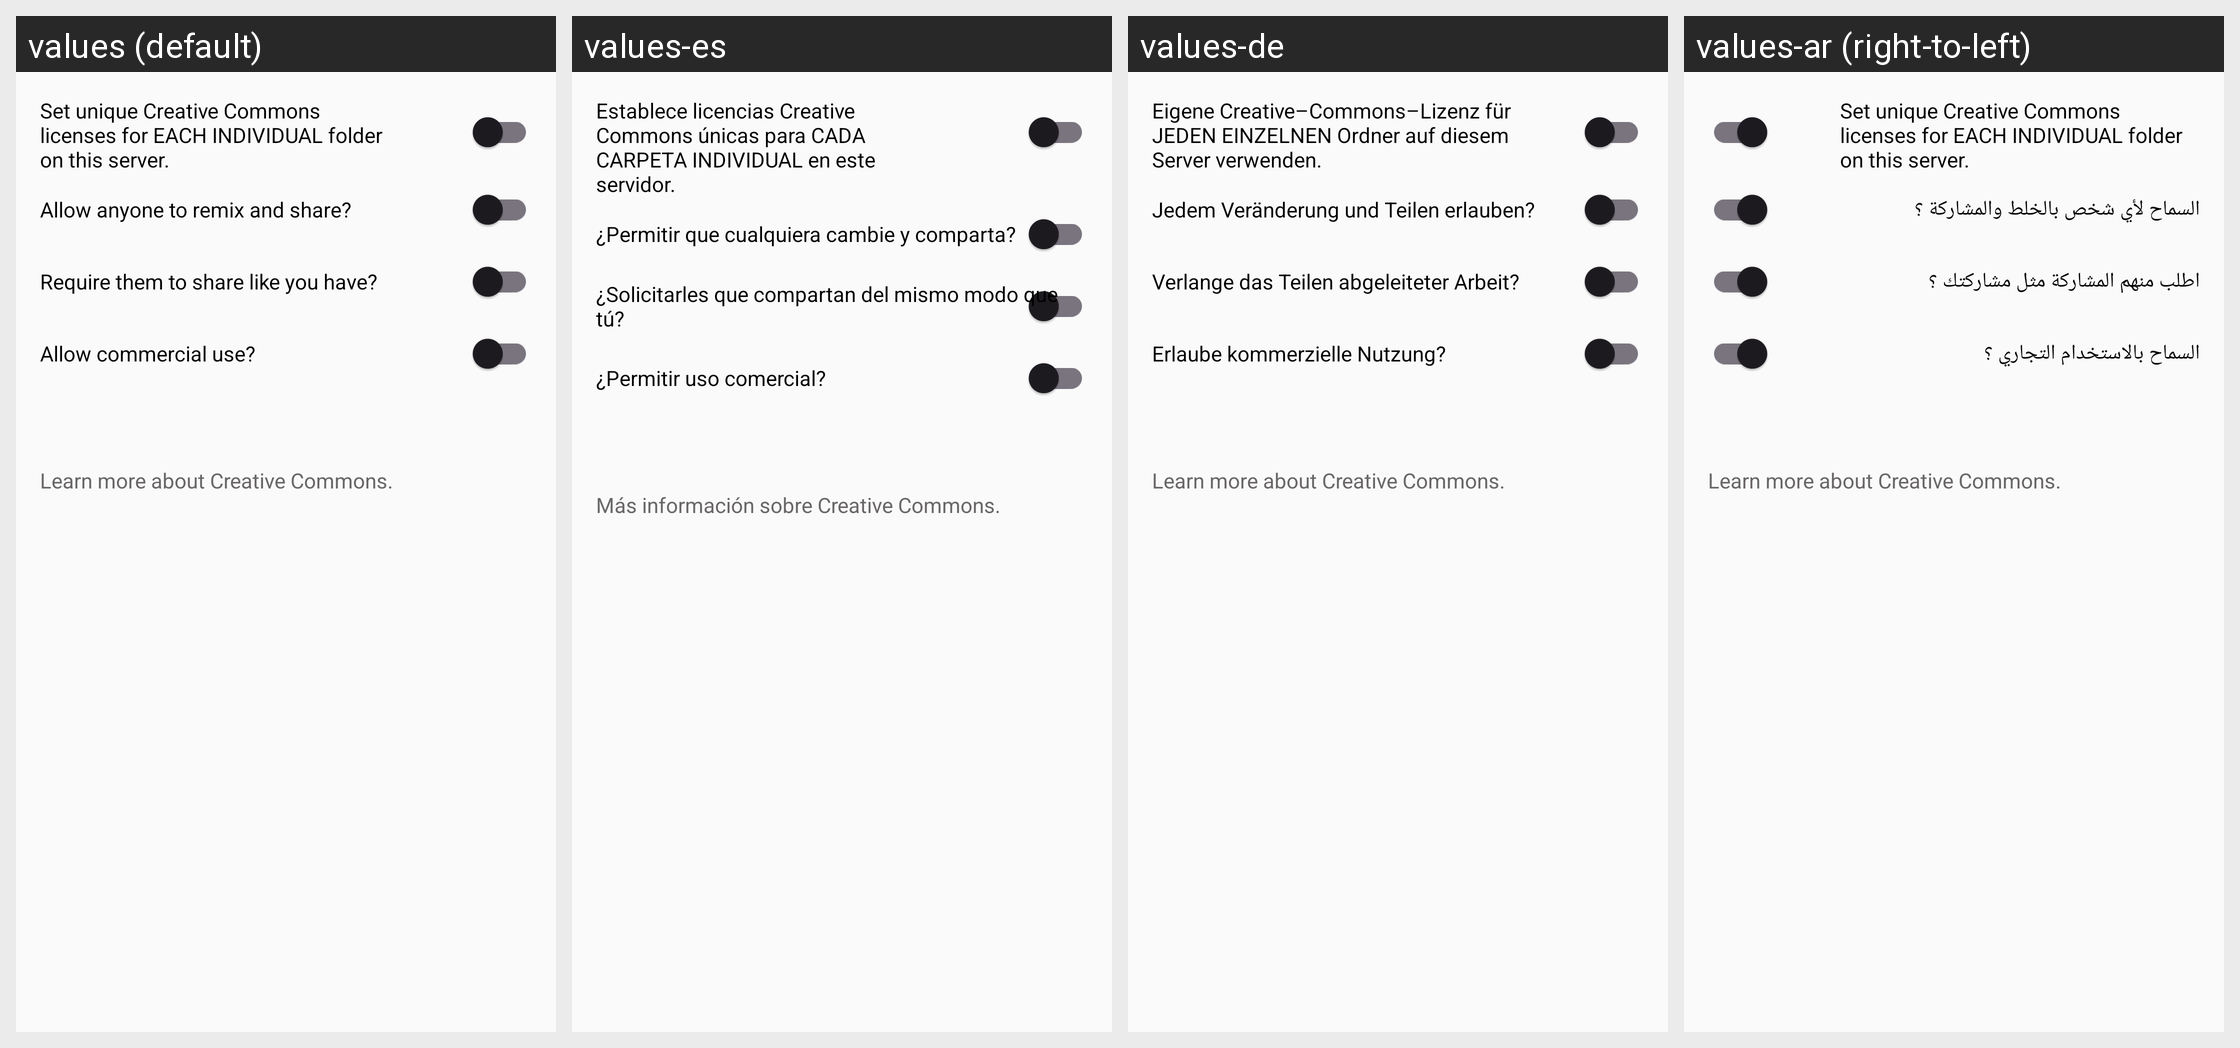

Locale-by-locale string values for the Android screen shown in this grid:
Android screen res/layout/content_cc.xml rendered under 4 locales, left to right: values (default), values-es, values-de, values-ar (right-to-left). Device: Nexus 5 (rendered at 1080×1920; each locale shown at half size, 540×960, under a caption strip naming it); theme AppTheme.NoActionBar.
Other locales in the repository, not shown: values-fa, values-fr, values-it, values-nl, values-pt-rBR, values-ru, values-sv, values-tr, values-uk, values-zh-rCN, values-zh-rTW.
Strings drawn on this screen, with the default value and each locale's value (text and hints the layout hard-codes, and strings that could not be matched under every locale, appear in the picture but are not listed):

set_unique_creative_commons_licenses_for_each_individual_folder_on_this_server
  values: Set unique Creative Commons licenses for EACH INDIVIDUAL folder on this server.
  values-es: Establece licencias Creative Commons únicas para CADA CARPETA INDIVIDUAL en este servidor.
  values-de: Eigene Creative–Commons–Lizenz für JEDEN EINZELNEN Ordner auf diesem Server verwenden.
  values-ar: Set unique Creative Commons licenses for EACH INDIVIDUAL folder on this server.  [not translated; the default value is used]

info_license_deriv
  values: Allow anyone to remix and share?
  values-es: ¿Permitir que cualquiera cambie y comparta?
  values-de: Jedem Veränderung und Teilen erlauben?
  values-ar: السماح لأي شخص بالخلط والمشاركة ؟

info_license_sharealike
  values: Require them to share like you have?
  values-es: ¿Solicitarles que compartan del mismo modo que tú?
  values-de: Verlange das Teilen abgeleiteter Arbeit?
  values-ar: اطلب منهم المشاركة مثل مشاركتك ؟

info_license_comm
  values: Allow commercial use?
  values-es: ¿Permitir uso comercial?
  values-de: Erlaube kommerzielle Nutzung?
  values-ar: السماح بالاستخدام التجاري ؟

learn_more_about_creative_commons
  values: Learn more about Creative Commons.
  values-es: Más información sobre Creative Commons.
  values-de: Learn more about Creative Commons.  [not translated; the default value is used]
  values-ar: Learn more about Creative Commons.  [not translated; the default value is used]
